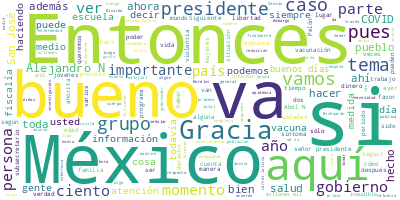

The file beside this chart, header and first rows:
Participante, Texto, Sentimiento, Palabras, Dia, Mes, Anio
PRESIDENTE ANDRES MANUEL LOPEZ OBRADOR, ?Muy buenos días., 0.0, 3, 01, 03, 2022
PRESIDENTE ANDRES MANUEL LOPEZ OBRADOR, Bueno, pues como todos los martes, vamos…, 0.0, 106, 01, 03, 2022
PRESIDENTE ANDRES MANUEL LOPEZ OBRADOR, Vamos a que nos informe el doctor Jorge …, 0.0, 9, 01, 03, 2022
JORGE ALCOCER VARELA, ?Con su permiso, señor presidente., 0.0, 5, 01, 03, 2022
JORGE ALCOCER VARELA, Muy buenos días a todas y a todos ustede…, 0.0, 9, 01, 03, 2022
JORGE ALCOCER VARELA, Continuamos el informe de los medicament…, 0.0, 33, 01, 03, 2022
JORGE ALCOCER VARELA, En la otra, en la siguiente, se muestra …, 0.0, 75, 01, 03, 2022
JORGE ALCOCER VARELA, En la siguiente, durante los siete días,…, 0.0, 35, 01, 03, 2022
JORGE ALCOCER VARELA, En la siguiente, durante la semana del 2…, 0.0, 41, 01, 03, 2022
JORGE ALCOCER VARELA, En la siguiente, como ustedes saben, el …, 0.0, 57, 01, 03, 2022
JORGE ALCOCER VARELA, Y en la última, les comunico que del 16 …, 0.0, 67, 01, 03, 2022
JORGE ALCOCER VARELA, Esto es cuanto., 0.0, 3, 01, 03, 2022
HUGO LOPEZ-GATELL RAMIREZ, ?Con su permiso presidente. Muy buenos d…, 0.0, 20, 01, 03, 2022
HUGO LOPEZ-GATELL RAMIREZ, Vamos a comentar sobre la situación de l…, 0.0, 69, 01, 03, 2022
HUGO LOPEZ-GATELL RAMIREZ, Y lo mismo en los indicadores de hospita…, 0.0, 82, 01, 03, 2022
HUGO LOPEZ-GATELL RAMIREZ, Y, finalmente, el tercer indicador muy r…, 0.0, 88, 01, 03, 2022
HUGO LOPEZ-GATELL RAMIREZ, Por su parte, en niñas, niños y adolesce…, 0.0, 61, 01, 03, 2022
HUGO LOPEZ-GATELL RAMIREZ, Y la transmisión empezó en las vacacione…, 0.0, 42, 01, 03, 2022
HUGO LOPEZ-GATELL RAMIREZ, Y lo vemos también por los planteles, en…, 0.0, 61, 01, 03, 2022
HUGO LOPEZ-GATELL RAMIREZ, En la vacunación seguimos avanzando en l…, 0.0, 62, 01, 03, 2022
HUGO LOPEZ-GATELL RAMIREZ, Tenemos 182 millones de dosis que hemos …, 0.0, 55, 01, 03, 2022
HUGO LOPEZ-GATELL RAMIREZ, La cobertura general es de 90 por ciento…, 0.0, 38, 01, 03, 2022
HUGO LOPEZ-GATELL RAMIREZ, Y lo vemos en distintos segmentos: en ad…, 0.0, 71, 01, 03, 2022
HUGO LOPEZ-GATELL RAMIREZ, Aquí seguimos exhortando a padres y madr…, 0.0, 92, 01, 03, 2022
HUGO LOPEZ-GATELL RAMIREZ, Finalmente, en los refuerzos tenemos 70 …, 0.0, 70, 01, 03, 2022
HUGO LOPEZ-GATELL RAMIREZ, Finalmente, tenemos que ayer recibimos 1…, 0.0, 104, 01, 03, 2022
HUGO LOPEZ-GATELL RAMIREZ, Y un elemento especial o particular, que…, 0.0, 137, 01, 03, 2022
HUGO LOPEZ-GATELL RAMIREZ, Gracias., 0.0, 1, 01, 03, 2022
DELFINA GOMEZ ALVAREZ, ?Buenos días, señor presidente; buenos d…, 0.0, 23, 01, 03, 2022
DELFINA GOMEZ ALVAREZ, En lo que se refiere a regreso a clases,…, 0.0, 47, 01, 03, 2022
DELFINA GOMEZ ALVAREZ, Referente a alumnos, tenemos ya un total…, 0.0, 14, 01, 03, 2022
DELFINA GOMEZ ALVAREZ, Y en docentes, tenemos un total de un mi…, 0.0, 12, 01, 03, 2022
DELFINA GOMEZ ALVAREZ, Todo esto ha sido posible gracias al esf…, 0.0, 108, 01, 03, 2022
DELFINA GOMEZ ALVAREZ, Y con ello también estamos trabajando, s…, 0.0, 31, 01, 03, 2022
DELFINA GOMEZ ALVAREZ, Recordemos que tenemos diferentes formas…, 0.0, 42, 01, 03, 2022
DELFINA GOMEZ ALVAREZ, Y al mismo tiempo les envío una felicita…, 0.0, 18, 01, 03, 2022
DELFINA GOMEZ ALVAREZ, Yo los veo muy contentos, cada que voy m…, 0.0, 34, 01, 03, 2022
DELFINA GOMEZ ALVAREZ, Y también a nuestros niños, que preguntá…, 0.0, 62, 01, 03, 2022
DELFINA GOMEZ ALVAREZ, Muchísimas gracias., 0.0, 2, 01, 03, 2022
DELFINA GOMEZ ALVAREZ, Es cuanto, presidente. Gracias., 0.0, 4, 01, 03, 2022
PRESIDENTE ANDRES MANUEL LOPEZ OBRADOR, ?Bueno, sobre los lamentables hechos del…, 0.0, 41, 01, 03, 2022
PRESIDENTE ANDRES MANUEL LOPEZ OBRADOR, Y como hay mucha desinformación porque e…, 0.0, 68, 01, 03, 2022
PRESIDENTE ANDRES MANUEL LOPEZ OBRADOR, Por eso se habla de grupos reaccionarios…, 0.0, 40, 01, 03, 2022
PRESIDENTE ANDRES MANUEL LOPEZ OBRADOR, Acuérdense que la palabra ‘conservaduris…, 0.0, 50, 01, 03, 2022
PRESIDENTE ANDRES MANUEL LOPEZ OBRADOR, Pero padecimos el saqueo más grande que …, 0.0, 40, 01, 03, 2022
PRESIDENTE ANDRES MANUEL LOPEZ OBRADOR, Pero vamos a seguir adelante, porque era…, 0.0, 44, 01, 03, 2022
PRESIDENTE ANDRES MANUEL LOPEZ OBRADOR, Entonces, cualquier cosa que sucede, com…, 0.0, 63, 01, 03, 2022
PRESIDENTE ANDRES MANUEL LOPEZ OBRADOR, Es lo que siempre he dicho, retomando al…, 0.0, 38, 01, 03, 2022
PRESIDENTE ANDRES MANUEL LOPEZ OBRADOR, Y qué bien que existan las benditas rede…, 0.0, 74, 01, 03, 2022
PRESIDENTE ANDRES MANUEL LOPEZ OBRADOR, De todas formas, hay que estar dando a c…, 0.0, 51, 01, 03, 2022
RICARDO MEJIA BERDEJA, ?Bueno, pues muy buenos días. Con su per…, 0.0, 10, 01, 03, 2022
RICARDO MEJIA BERDEJA, Por instrucciones del presidente de la R…, 0.0, 82, 01, 03, 2022
RICARDO MEJIA BERDEJA, Este evento, quiero señalar primeramente…, 0.0, 81, 01, 03, 2022
RICARDO MEJIA BERDEJA, Fue que después del conocimiento de los …, 0.0, 46, 01, 03, 2022
RICARDO MEJIA BERDEJA, A partir de este trabajo vamos a reconst…, 0.0, 56, 01, 03, 2022
RICARDO MEJIA BERDEJA, Queremos referir que el móvil que hemos …, 0.0, 105, 01, 03, 2022
RICARDO MEJIA BERDEJA, El día de los hechos aproximadamente a l…, 0.0, 95, 01, 03, 2022
RICARDO MEJIA BERDEJA, Este es el lugar donde se celebró el vel…, 0.0, 27, 01, 03, 2022
RICARDO MEJIA BERDEJA, Siguiente. Aquí es importante ver cómo e…, 0.0, 44, 01, 03, 2022
RICARDO MEJIA BERDEJA, Alejandro ‘N’ empieza a los 18 años, pri…, 0.0, 65, 01, 03, 2022
... 271 more rows
